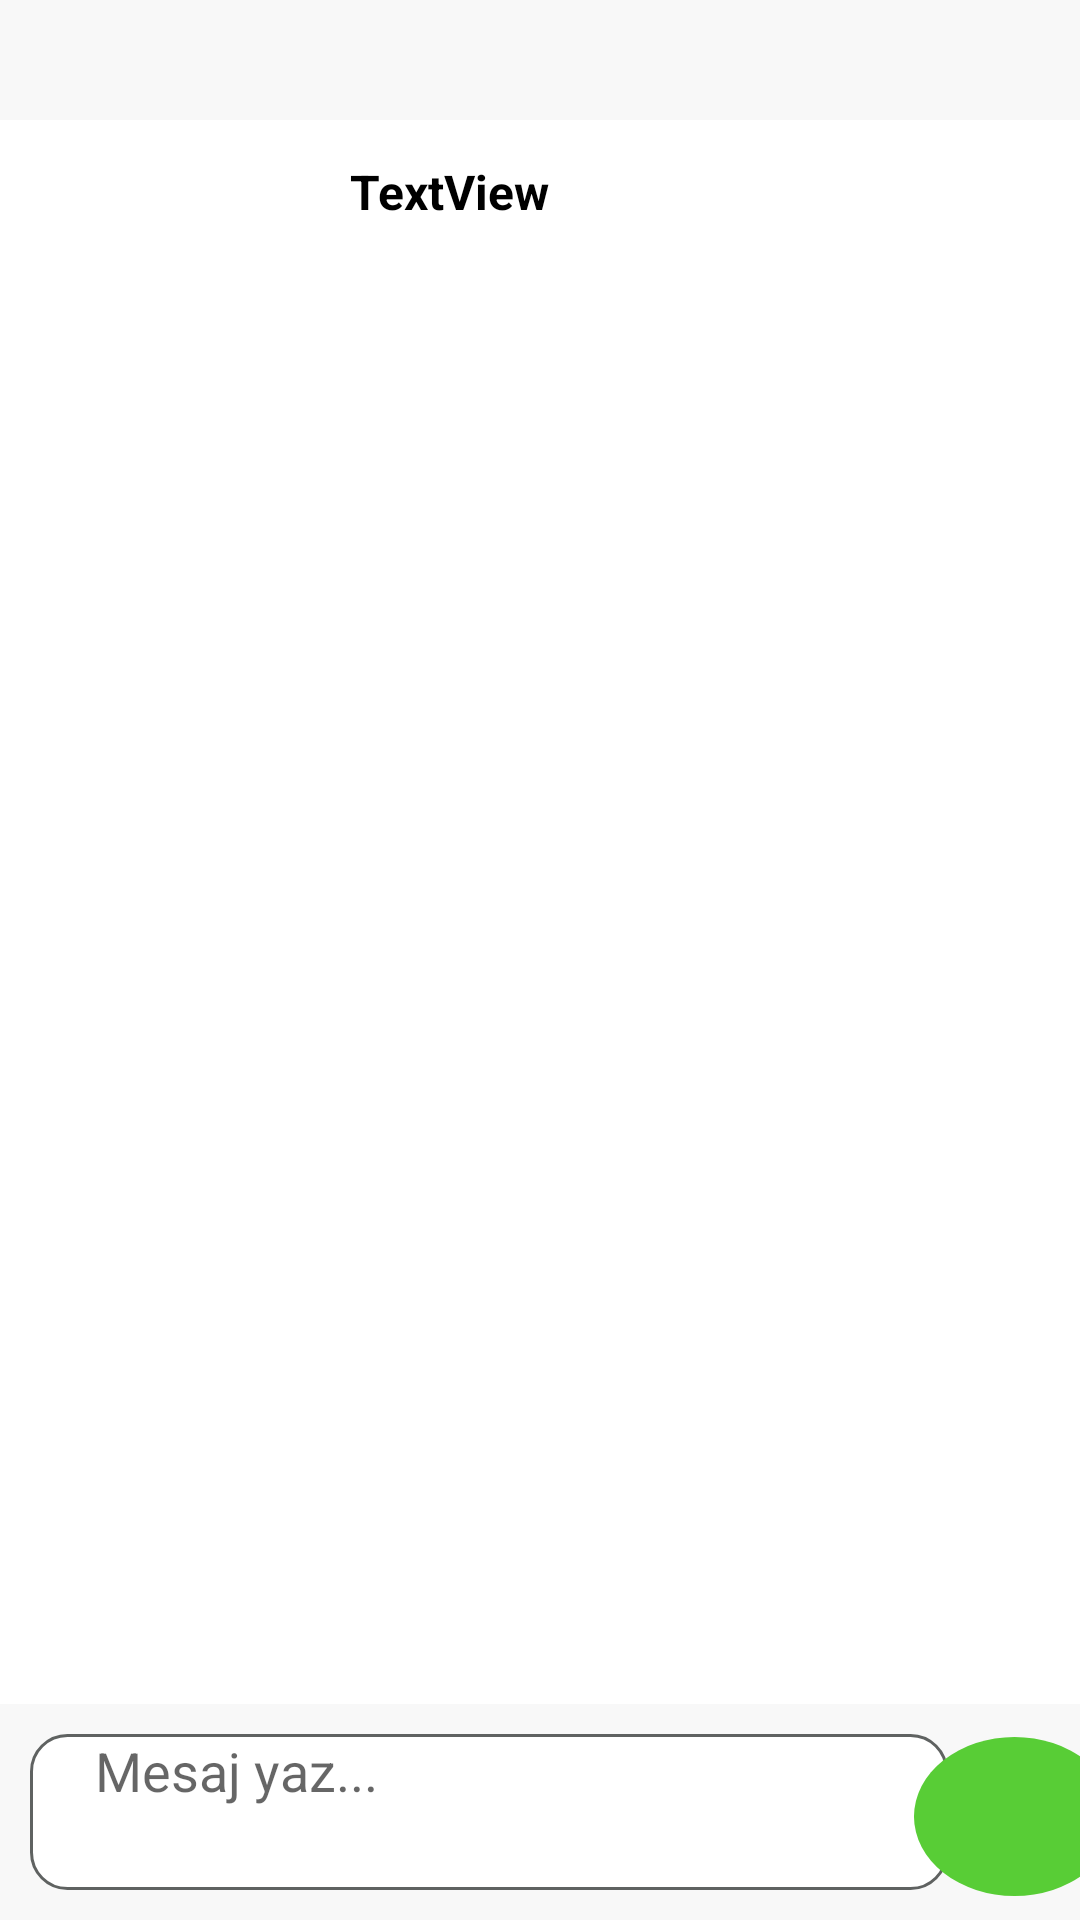

Produce the Android XML layout that renders to this screen, including the resource entries it uses.
<!-- AndroidManifest.xml: application theme Theme.ChatAys -->
<!-- res/layout/fragment_feed.xml -->
<?xml version="1.0" encoding="utf-8"?>
<layout xmlns:app="http://schemas.android.com/apk/res-auto"
    xmlns:tools="http://schemas.android.com/tools"
    xmlns:android="http://schemas.android.com/apk/res/android">
    <androidx.constraintlayout.widget.ConstraintLayout

        android:layout_width="match_parent"
        android:layout_height="match_parent"
        tools:context=".fragment.FeedFragment"
        android:background="#F8F8F8">

        
        <androidx.appcompat.widget.Toolbar
            android:id="@+id/toolbar"
            android:layout_width="match_parent"
            android:layout_height="?attr/actionBarSize"
            android:layout_marginTop="40dp"
            android:background="@color/white"
            app:layout_constraintEnd_toEndOf="parent"
            app:layout_constraintStart_toStartOf="parent"
            app:layout_constraintTop_toTopOf="parent" />

        

        

        <TextView
            android:id="@+id/usernameText"
            android:layout_width="wrap_content"
            android:layout_height="wrap_content"
            android:layout_marginStart="19dp"
            android:layout_marginEnd="188dp"
            android:text="TextView"
            android:textColor="@color/black"
            android:textSize="16sp"
            android:textStyle="bold"
            app:layout_constraintBottom_toBottomOf="@id/toolbar"
            app:layout_constraintEnd_toEndOf="parent"
            app:layout_constraintHorizontal_bias="0.285"
            app:layout_constraintStart_toEndOf="@+id/image_user"
            app:layout_constraintTop_toTopOf="@id/toolbar"
            app:layout_constraintVertical_bias="0.38" />

        <androidx.recyclerview.widget.RecyclerView
            android:id="@+id/chatRv"
            android:layout_width="0dp"
            android:layout_height="0dp"
            android:background="@color/white"
            app:layout_constraintBottom_toTopOf="@+id/chatText"
            app:layout_constraintEnd_toEndOf="parent"
            app:layout_constraintStart_toStartOf="parent"
            app:layout_constraintTop_toBottomOf="@id/toolbar" />

        


        <EditText
            android:id="@+id/chatText"
            android:layout_width="306dp"
            android:layout_height="52dp"
            android:layout_margin="10dp"
            android:layout_marginBottom="12dp"
            android:layout_weight="1"
            android:background="@drawable/edittext_background"
            android:focusable="true"
            android:focusableInTouchMode="true"
            android:gravity="top"
            android:hint="     Mesaj yaz..."
            android:imeOptions="actionSend"
            android:inputType="textMultiLine"
            android:maxLines="5"
            android:minHeight="48dp"
            android:minLines="1"
            android:scrollbars="vertical"
            android:textColor="@color/black"
            app:layout_constraintBottom_toBottomOf="parent"
            app:layout_constraintStart_toStartOf="parent"
            app:layout_constraintTop_toBottomOf="@+id/chatRv" />

        <ImageButton
            android:id="@+id/sendButton"
            android:layout_width="67dp"
            android:layout_height="53dp"
            android:layout_margin="8dp"
            android:layout_marginStart="20dp"
            android:layout_marginEnd="16dp"
            android:layout_marginBottom="16dp"
            android:background="@drawable/button_background_send"
            android:contentDescription="Gönder"
            android:src="@drawable/ic_send"
            app:layout_constraintBottom_toBottomOf="parent"
            app:layout_constraintEnd_toEndOf="parent"
            app:layout_constraintStart_toEndOf="@+id/chatText" />

        <ImageView
            android:id="@+id/image_user"
            android:layout_width="62dp"
            android:layout_height="56dp"
            android:layout_marginStart="40dp"
            android:layout_marginTop="8dp"
            android:layout_marginBottom="8dp"
            app:layout_constraintBottom_toBottomOf="@+id/toolbar"
            app:layout_constraintStart_toStartOf="parent"
            app:layout_constraintTop_toTopOf="@+id/toolbar"
            app:layout_constraintVertical_bias="0.0"
            tools:srcCompat="@tools:sample/avatars" />


    </androidx.constraintlayout.widget.ConstraintLayout>



</layout>
<!-- resources referenced by this layout -->
<resources>
  <color name="black">#FF000000</color>
  <color name="white">#FFFFFFFF</color>
  <!-- drawable button_background_send (drawable) -->
  <?xml version="1.0" encoding="utf-8"?>
  <shape xmlns:android="http://schemas.android.com/apk/res/android"
      android:shape="oval">
  
      <solid android:color="#58CD36" />
      <corners  android:radius="16dp"/>
  
  
  </shape>
  <!-- drawable edittext_background (drawable) -->
  <?xml version="1.0" encoding="utf-8"?>
  <shape xmlns:android="http://schemas.android.com/apk/res/android">
      <solid android:color="#FFFFFF"/>
      <corners android:radius="12dp"/>
      <stroke android:width="1dp" android:color="#5F6261"/>
  </shape>
  <style name="Theme.ChatAys" parent="Base.Theme.ChatAys" />
  <style name="Base.Theme.ChatAys" parent="Theme.MaterialComponents.DayNight.NoActionBar">
          
          
      </style>
</resources>
